Run: headless pygame with SDL's dummy video driver; simulated clock (each Clock.tick advances the game by its frame time, no real sleeping); random seed 0; keys injected as events and as key.get_pressed() state; mouse plan: one left click at the window centre at the start of phase 2, then a move to the lower-right quarter at the start of phase 3.
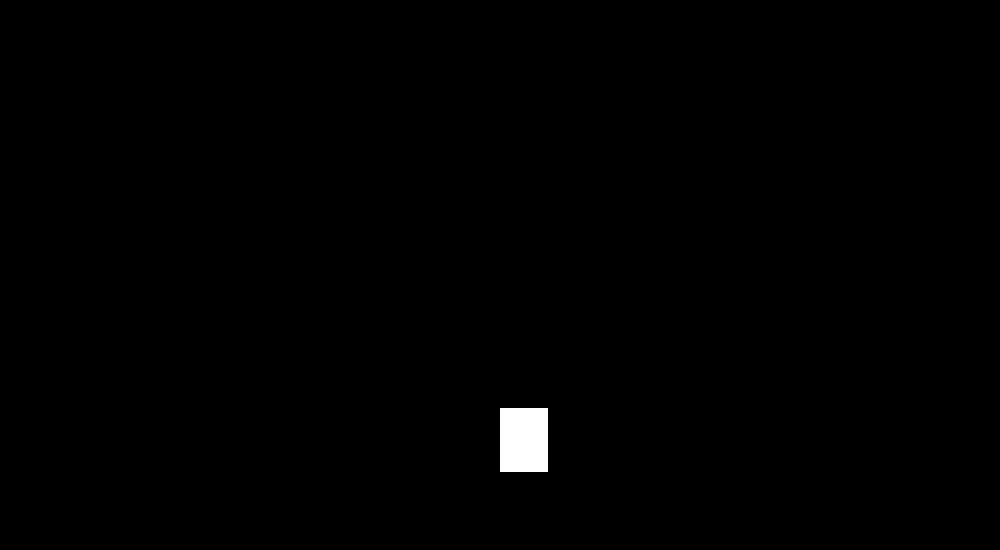
Frame 1 of 4 · flips 1–60 · no input
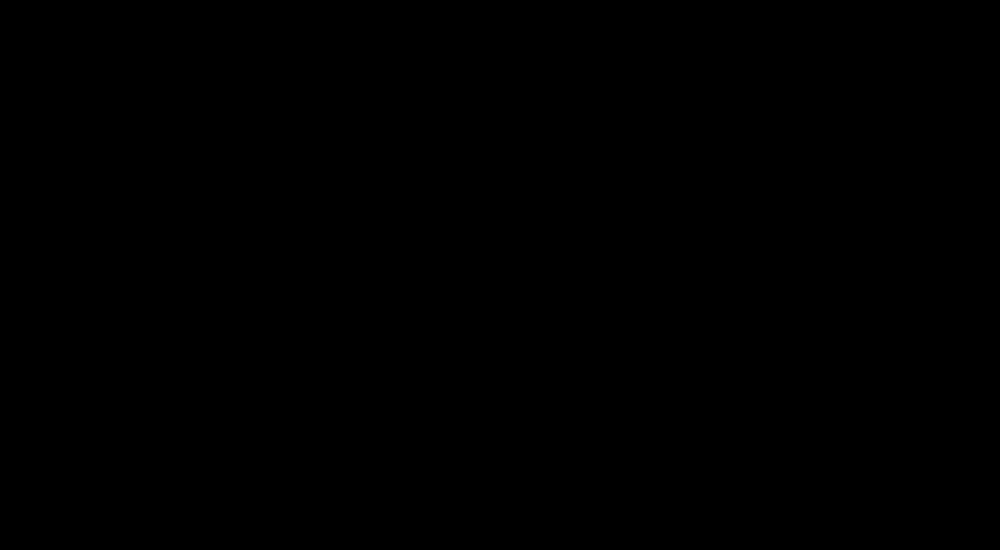
Frame 2 of 4 · flips 61–180 · clicked the window centre · tapped SPACE, RETURN · held RIGHT (→), D
Frame 3 of 4 · flips 181–300 · moved the mouse to the lower-right quarter · held DOWN (↓), S · screen unchanged from frame 2, image omitted
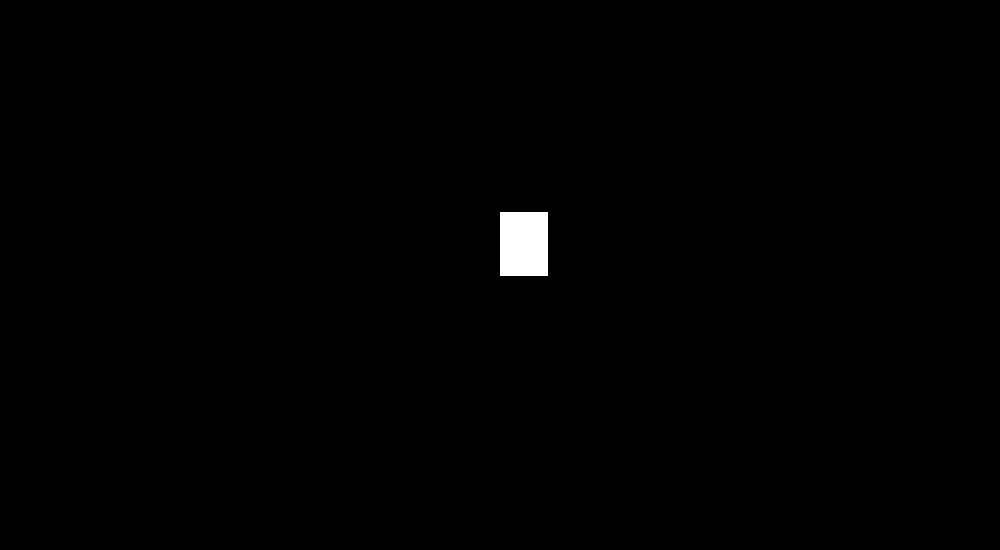
Frame 4 of 4 · flips 301–420 · held LEFT (←), A, UP (↑), W

The pygame program that drew these frames:

import pygame

pygame.init()

# Text
pygame.font.init()
font = pygame.font.SysFont('Comic Sans MS', 30)

# Screen
WIDTH = 1000
HEIGHT = 550
screen = pygame.display.set_mode((WIDTH, HEIGHT))
pygame.display.set_caption("Tower Defense")

# Loop Start
clock = pygame.time.Clock()
running = True
FPS = 60
gravity = -0.75

# Player Settings
playerx = 500
playery = 225
player_ground = True
down_vel = 0

def player_movement(playerx, playery, player_ground, down_vel):
    keys = pygame.key.get_pressed()

    if keys[pygame.K_LEFT] or keys[pygame.K_a] and w:
        playerx -= 10

    if keys[pygame.K_RIGHT] or keys[pygame.K_d]:
        playerx += 10

    if (keys[pygame.K_UP] or keys[pygame.K_w]) and player_ground:
        down_vel = 17
        player_ground = False

    if not player_ground:
        playery -= down_vel
        if down_vel > -10:
            down_vel += gravity
    else:
        down_vel = 0

    if playery < 400:
        player_ground = False
    else:
        player_ground = True

    return playerx, playery, player_ground, down_vel

while running:

    playerx, playery, player_ground, down_vel = player_movement(playerx, playery, player_ground, down_vel)

    x, y = pygame.mouse.get_pos()

    for event in pygame.event.get():

        if event.type == pygame.QUIT:
            running = False

        elif event.type == pygame.KEYDOWN:
            if event.key == pygame.K_ESCAPE:
                running = False

        elif event.type == pygame.MOUSEBUTTONUP:
            pass

    screen.fill((0, 0, 0))
    pygame.draw.rect(screen, (255, 255, 255), [playerx, playery, 48, 64])
    pygame.display.update()
    clock.tick(FPS)
